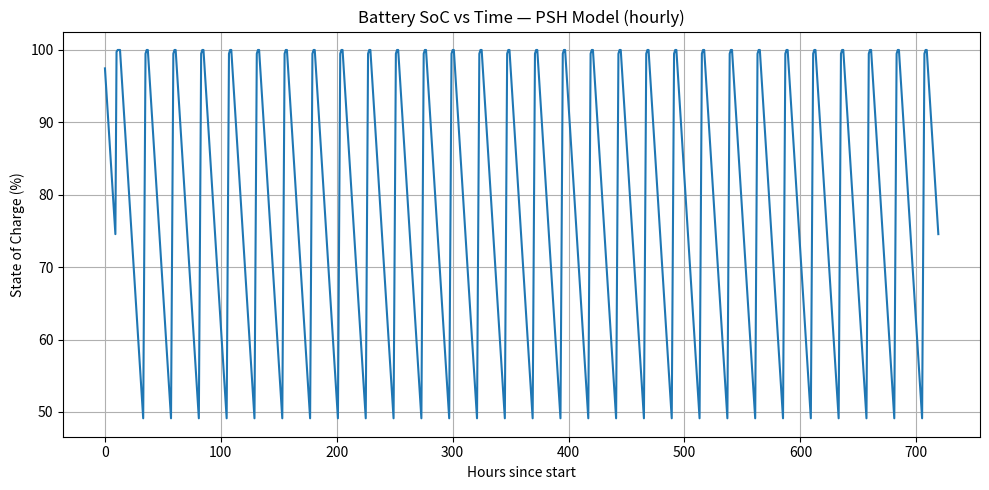

Here is the Python script that generated this plot:
#!/usr/bin/env python3
# ---- Simple PSH-based solar-battery simulator (hourly) ----
# Uses Peak Sun Hours (e.g., 4.9 h) instead of a 12 h daylight bell

import math
import numpy as np
import matplotlib.pyplot as plt

# ---------------------- PARAMETERS (EDIT) ----------------------
days_to_sim         = 30            # total days
dt_h                = 1.0           # 1 hour timestep

# Battery
battery_mAh         = 3000          # e.g., 6000 mAh
battery_V           = 3.7           # nominal pack voltage
usable_DoD          = 0.85          # use 85% of nameplate Wh
eta_chg             = 0.95          # charge efficiency
eta_dis             = 0.95          # discharge efficiency
soc_start           = 1.00          # start full

# Solar (PSH-style)
panel_Wp            = 4             # panel STC power (W)
psh_hours           = 4.9           # Peak Sun Hours per day (Egypt-like)
center_hour_local   = 12            # center the PSH block at solar noon
ambient_C           = 50.0          # hot worst-case
pv_temp_coeff       = -0.004        # -0.4%/°C above 25°C
bos_derate          = 0.90          # MPPT + wiring, etc.
extra_derate        = 0.85          # soiling/tilt/”partly cloudy” fudge

# Load (ESP baseline + hourly bursts)
load_base_W         = 0.20          # average baseline draw (W)
pump_W              = 10.0          # pump power (W)
pump_s_per_hour     = 10            # seconds ON each hour
lora_W              = 1.0           # LoRa TX power (W)
lora_s_per_hour     = 1             # seconds ON each hour
# --------------------------------------------------------------

# Derived
n_steps = int(days_to_sim * 24 / dt_h)
Wh_nom  = (battery_mAh / 1000.0) * battery_V
E_max   = Wh_nom * usable_DoD     # usable window (Wh)
E_min   = 0.0
E       = E_max * soc_start

# Temperature derate relative to 25°C
temp_der = max(0.0, 1.0 + pv_temp_coeff * (ambient_C - 25.0))
pv_derate_total = bos_derate * temp_der * extra_derate

# Hourly load energy (Wh)
def hourly_load_Wh():
    base = load_base_W * dt_h
    pump = pump_W * (pump_s_per_hour / 3600.0)
    lora = lora_W * (lora_s_per_hour / 3600.0)
    return base + pump + lora

E_load_per_h = hourly_load_Wh()     # Wh per hour (average)
avg_load_W   = E_load_per_h / dt_h

# PSH block evaluator: constant panel power during a psh_hours-wide window
def pv_power_W(hour_idx):
    h = (hour_idx % 24) + 0.5    # mid-hour
    half = psh_hours / 2.0
    start = center_hour_local - half
    end   = center_hour_local + half
    # wrap logic across midnight
    on = False
    if start >= 0 and end <= 24:
        on = (h >= start) and (h < end)
    else:
        # window crosses midnight
        on = (h >= (start % 24)) or (h < (end % 24))
    if not on:
        return 0.0
    # During PSH window, deliver (approximately) Wp * derates
    return panel_Wp * pv_derate_total

# Simulate
hours = np.arange(n_steps)
soc = []
brown = []
for t in hours:
    P_pv = pv_power_W(t)
    E_pv = max(0.0, P_pv * dt_h) * eta_chg
    E_ld = E_load_per_h / eta_dis

    E = min(E_max, max(E_min, E + E_pv - E_ld))
    soc.append(100.0 * (E / E_max if E_max > 0 else 0.0))
    brown.append(1 if (E <= E_min + 1e-9 and (E_pv - E_ld) < 0) else 0)

# Report
print("=== SIM SUMMARY ===")
print(f"Usable battery: {E_max:.2f} Wh  (from {battery_mAh} mAh @ {battery_V} V, DoD={usable_DoD:.2f})")
print(f"Panel: {panel_Wp} W  | PSH: {psh_hours} h/day  | Derate total: {pv_derate_total:.3f} (temp@{ambient_C}°C={temp_der:.3f})")
print(f"Avg load: {avg_load_W:.3f} W (incl. pump & LoRa bursts)")
print(f"Min SoC over {days_to_sim} d: {min(soc):.2f}%")
if any(brown):
    first = np.where(np.array(brown) == 1)[0][0]
    print(f"Brownout at hour ~{first}")
else:
    print("No brownouts.")

# Plot SoC
plt.figure(figsize=(10,5))
plt.plot(hours, soc)
plt.xlabel("Hours since start")
plt.ylabel("State of Charge (%)")
plt.title("Battery SoC vs Time — PSH Model (hourly)")
plt.grid(True)
plt.tight_layout()
plt.show()
